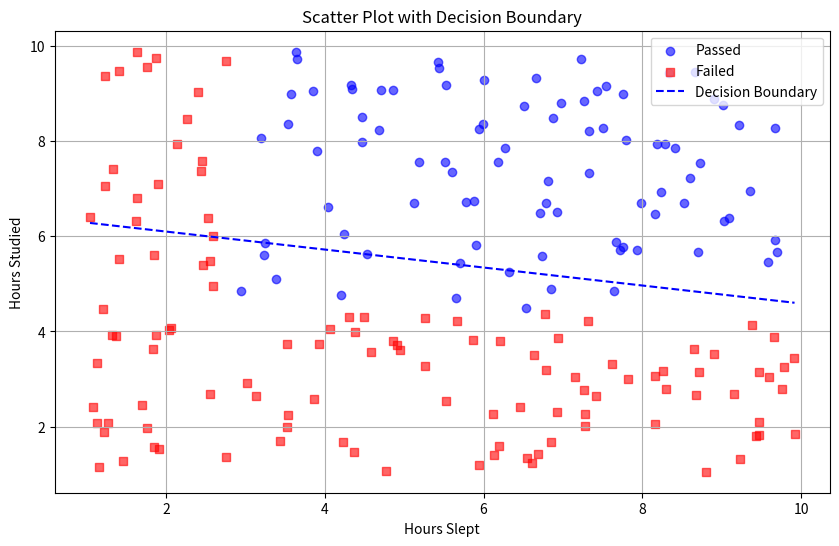
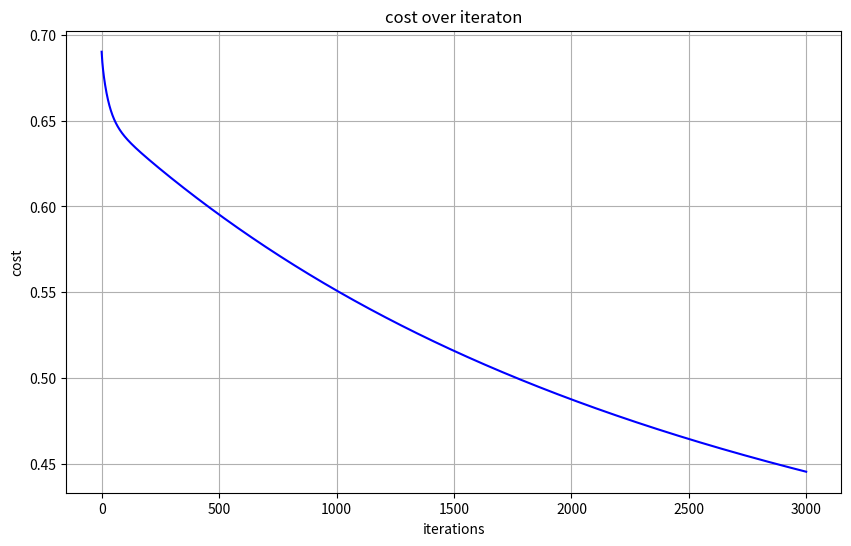

Recreate these plots in Python, in order.
# -*- coding: utf-8 -*-
"""
Created on Thu Sep 12 18:56:39 2024

[redacted]
"""

import numpy as np
import pandas as pd
import matplotlib.pyplot as plt
import sys

def sigmoid(z):
    return 1.0 / (1 + np.exp(-z))

def predict(features, weights):
  '''
  Returns 1D array of probabilities
  that the class label == 1
  '''
  z = np.dot(features, weights)
  return sigmoid(z) 

def cost_function(features, labels, weights):
    '''
    Using Mean Absolute Error

    Features:(100,3)
    Labels (targets): (100,1) 
    Weights:(3,1)
    Returns 1D matrix of predictions
    Cost = (labels*log(predictions) + (1-labels)*log(1-predictions) ) / len(labels)
    '''
    observations = len(labels)

    predictions = predict(features, weights)

    #Take the error when label=1
    class1_cost = -labels*np.log(predictions)

    #Take the error when label=0
    class2_cost = (1-labels)*np.log(1-predictions)

    #Take the sum of both costs
    cost = class1_cost - class2_cost

    #Take the average cost
    cost = cost.sum() / observations

    return cost

def update_weights(features, labels, weights, lr):
    '''
    Vectorized Gradient Descent

    Features:(200, 3)
    Labels: (200, 1)
    Weights:(3, 1)
    '''
    N = len(features)

    #1 - Get Predictions
    predictions = predict(features, weights)

    #2 Transpose features from (200, 3) to (3, 200)
    # So we can multiply w the (200,1)  cost matrix.
    # Returns a (3,1) matrix holding 3 partial derivatives --
    # one for each feature -- representing the aggregate
    # slope of the cost function across all observations
    gradient = np.dot(features.T,  predictions - labels)

    #3 Take the average cost derivative for each feature
    gradient /= N

    #4 - Multiply the gradient by our learning rate
    gradient *= lr

    #5 - Subtract from our weights to minimize cost
    weights -= gradient

    return weights

def decision_boundary(prob):
  return 1 if prob >= .5 else 0

def classify(predictions):
  '''
  input  - N element array of predictions between 0 and 1
  output - N element array of 0s (False) and 1s (True)
  '''
  vectorized_decision_boundary = np.vectorize(decision_boundary)
  return vectorized_decision_boundary(predictions).flatten()

def train(features, labels, weights, lr, iters):
    cost_history = []

    for i in range(iters):
        weights = update_weights(features, labels, weights, lr)

        #Calculate error for auditing purposes
        cost = cost_function(features, labels, weights)
        cost_history.append(cost)

        # Log Progress
        if i % 1000 == 0:
            print("iter: "+str(i) + " cost: "+str(cost))

    return weights, cost_history

# Set random seed for reproducibility
np.random.seed(42)

# Generate random data with float values
num_samples = 200
hours_studied = np.random.uniform(1.0, 10.0, size=num_samples)  # Random hours between 1.0 and 10.0
hours_slept = np.random.uniform(1.0, 10.0, size=num_samples)    # Random hours between 4.0 and 8.0

# Determine if the student passed or failed
# Rule: Pass if both hours_studied and hours_slept are above their median values
median_studied = np.median(hours_studied)-1
median_slept = np.median(hours_slept)-3
passed = ((hours_studied > median_studied) & (hours_slept > median_slept)).astype(int)

# Create a DataFrame
data = pd.DataFrame({
    'Hours_Studied': hours_studied,
    'Hours_Slept': hours_slept,
    'Passed': passed
})

learning_rate = 0.01
num_iterations = 3000

weights = np.zeros((3, 1))
features = data[['Hours_Studied', 'Hours_Slept']].values
labels = data['Passed'].values.reshape(-1, 1)
bias = np.ones((len(data),1))
features = np.append(bias, features, axis=1)

weights, cost_history = train(features,labels,weights,learning_rate, num_iterations)

print(weights)

# Plotting decision boundary
plt.figure(figsize=(10, 6))
plt.scatter(data[data['Passed'] == 1]['Hours_Slept'],
            data[data['Passed'] == 1]['Hours_Studied'],              
            color='blue', marker='o', label='Passed', alpha=0.6)
plt.scatter(data[data['Passed'] == 0]['Hours_Slept'], 
            data[data['Passed'] == 0]['Hours_Studied'],             
            color='red', marker='s', label='Failed', alpha=0.6)

# Decision boundary
x_values = np.linspace(data['Hours_Slept'].min(), data['Hours_Slept'].max(), 1000)
y_values = -(weights[0] + weights[2] * x_values) / weights[1]
plt.plot(x_values, y_values, 'b--', label='Decision Boundary')

plt.xlabel('Hours Slept')
plt.ylabel('Hours Studied')
plt.title('Scatter Plot with Decision Boundary')
plt.legend()
plt.grid(True)
plt.show()

plt.figure(figsize=(10,6))
plt.plot(range(num_iterations),cost_history,color='blue')
plt.xlabel('iterations')
plt.ylabel('cost')
plt.title('cost over iteraton')
plt.grid(True)
plt.show()

sys.exit(0)

###############################################################################
 # Prepare the data
X = data[['Hours_Studied', 'Hours_Slept']].values
y = data['Passed'].values

# Add a bias column with ones
X = np.hstack((np.ones((X.shape[0], 1)), X))  # Add column of ones for bias term

# Initialize parameters
weights = np.zeros(X.shape[1])  # One weight for each feature plus bias


# Sigmoid function
def sigmoid(z):
    return 1 / (1 + np.exp(-z))

# Compute cost function
def compute_cost(y, y_pred):
    m = len(y)
    return -np.sum(y * np.log(y_pred) + (1 - y) * np.log(1 - y_pred)) / m

cost_history = []

# Training loop
for _ in range(num_iterations):
    # Forward propagation
    z = np.dot(X, weights)
    y_pred = sigmoid(z)
    
    # Compute cost
    cost = compute_cost(y, y_pred)
    cost_history.append(cost)
    
    # Backward propagation
    gradient = np.dot(X.T, (y_pred - y)) / len(y)
    weights -= learning_rate * gradient
    
    # Optionally print cost every 100 iterations
    if _ % 100 == 0:
        print(f"Iteration {_}: Cost {cost}")

# Display final weights
print("Final weights:", weights)

# Predict using the model
# def predict(X, weights):
#     z = np.dot(X, weights)
#     return sigmoid(z) >= 0.5



# Plotting decision boundary
# plt.figure(figsize=(10, 6))
# plt.scatter(data[data['Passed'] == 1]['Hours_Studied'], 
#             data[data['Passed'] == 1]['Hours_Slept'], 
#             color='blue', marker='o', label='Passed', alpha=0.6)  # Circle marker
# plt.scatter(data[data['Passed'] == 0]['Hours_Studied'], 
#             data[data['Passed'] == 0]['Hours_Slept'], 
#             color='red', marker='s', label='Failed', alpha=0.6)  # Square marker

# # Decision boundary
# x_values = np.linspace(data['Hours_Studied'].min(), data['Hours_Studied'].max(), 100)
# y_values = -(weights[0] + weights[1] * x_values) / weights[2]
# plt.plot(x_values, y_values, 'b--', label='Decision Boundary')

# plt.xlabel('Hours Studied')
# plt.ylabel('Hours Slept')
# plt.title('Scatter Plot with Decision Boundary')
# plt.legend()
# plt.grid(True)
# plt.show()

plt.figure(figsize=(10,6))
plt.plot(range(num_iterations),cost_history,color='blue')
plt.xlabel('iterations')
plt.ylabel('cost')
plt.title('cost over iteraton')
plt.grid(True)
plt.show()


###############################################################################







sys.exit(1)
